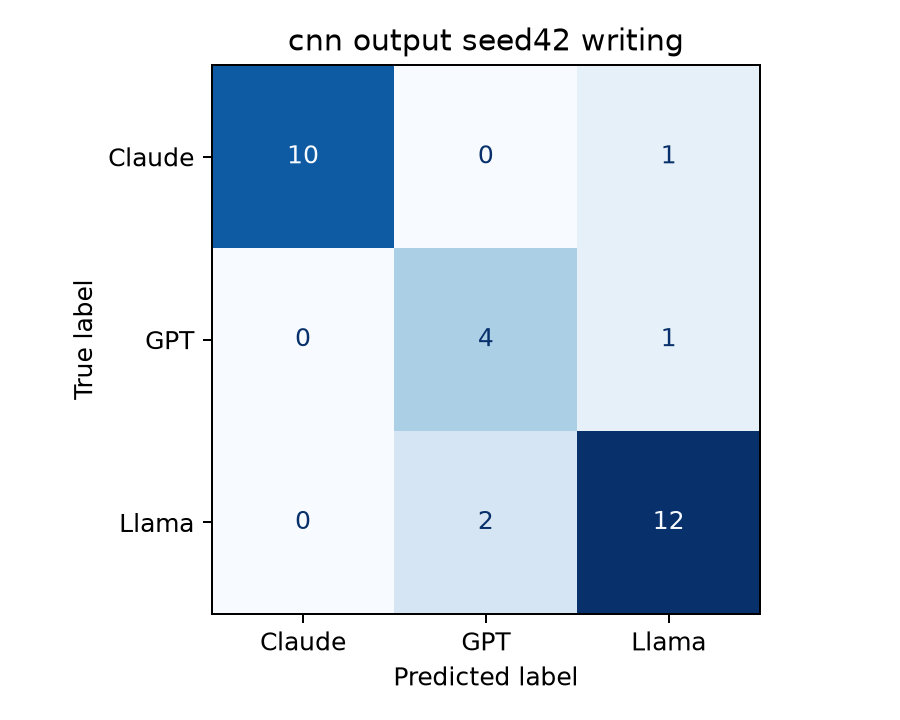

The data file committed next to this chart (first rows):
, Claude, GPT, Llama
Claude, 10, 0, 1
GPT, 0, 4, 1
Llama, 0, 2, 12
